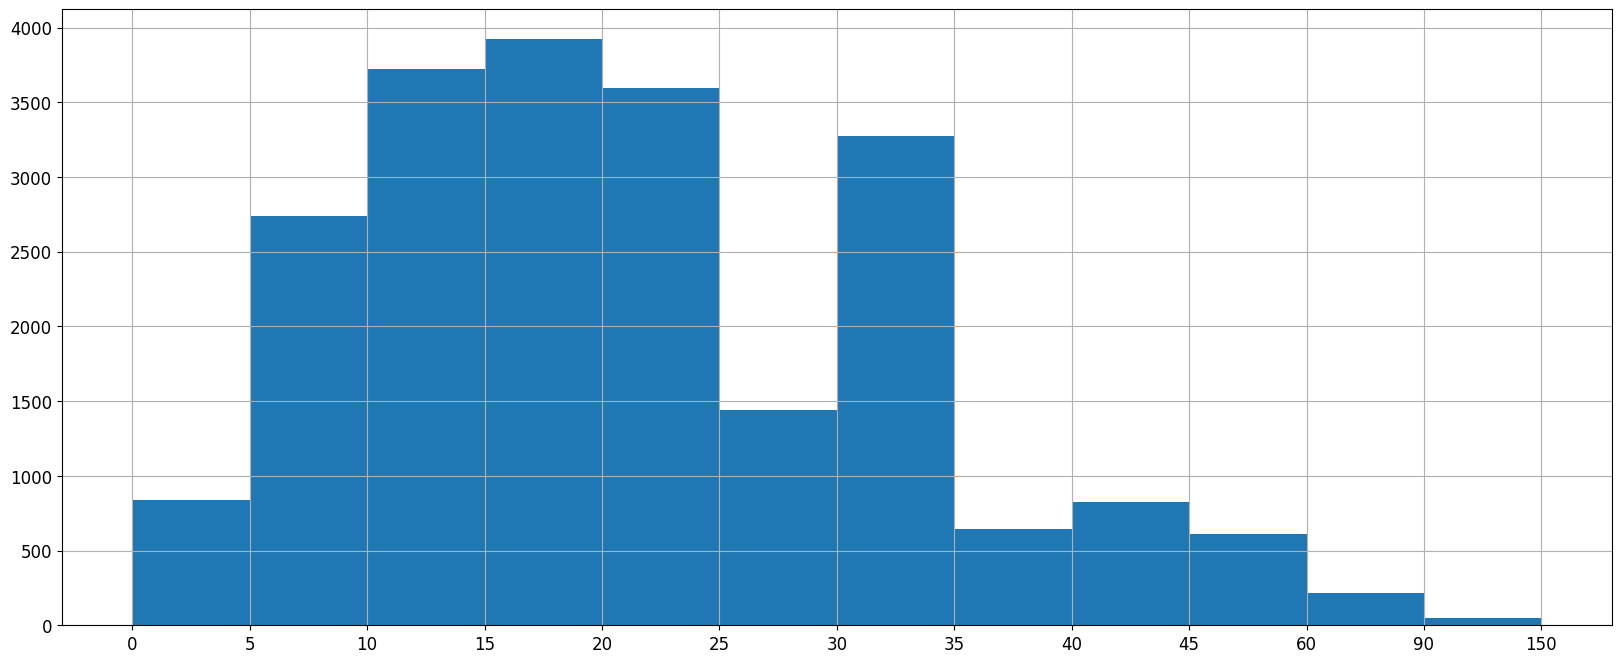

Reproduce this figure in Python.
from matplotlib import pyplot as plt
import matplotlib

font = {'family': 'SimSun',
        'size': 12}
matplotlib.rc("font", **font)

interval = [0, 5, 10, 15, 20, 25, 30, 35, 40, 45, 60, 90]
width = [5, 5, 5, 5, 5, 5, 5, 5, 5, 15, 30, 60]
quantity = [836, 2737, 3723, 3926, 3596, 1438, 3273, 642, 824, 613, 215, 47]

plt.figure(figsize=(20, 8), dpi=80)

plt.bar(range(len(interval)), quantity, width=1)

_x = [i - 0.5 for i in range(len(interval) + 1)]
plt.xticks(_x, interval + [interval[-1] + width[-1]])

plt.grid()

plt.show()
